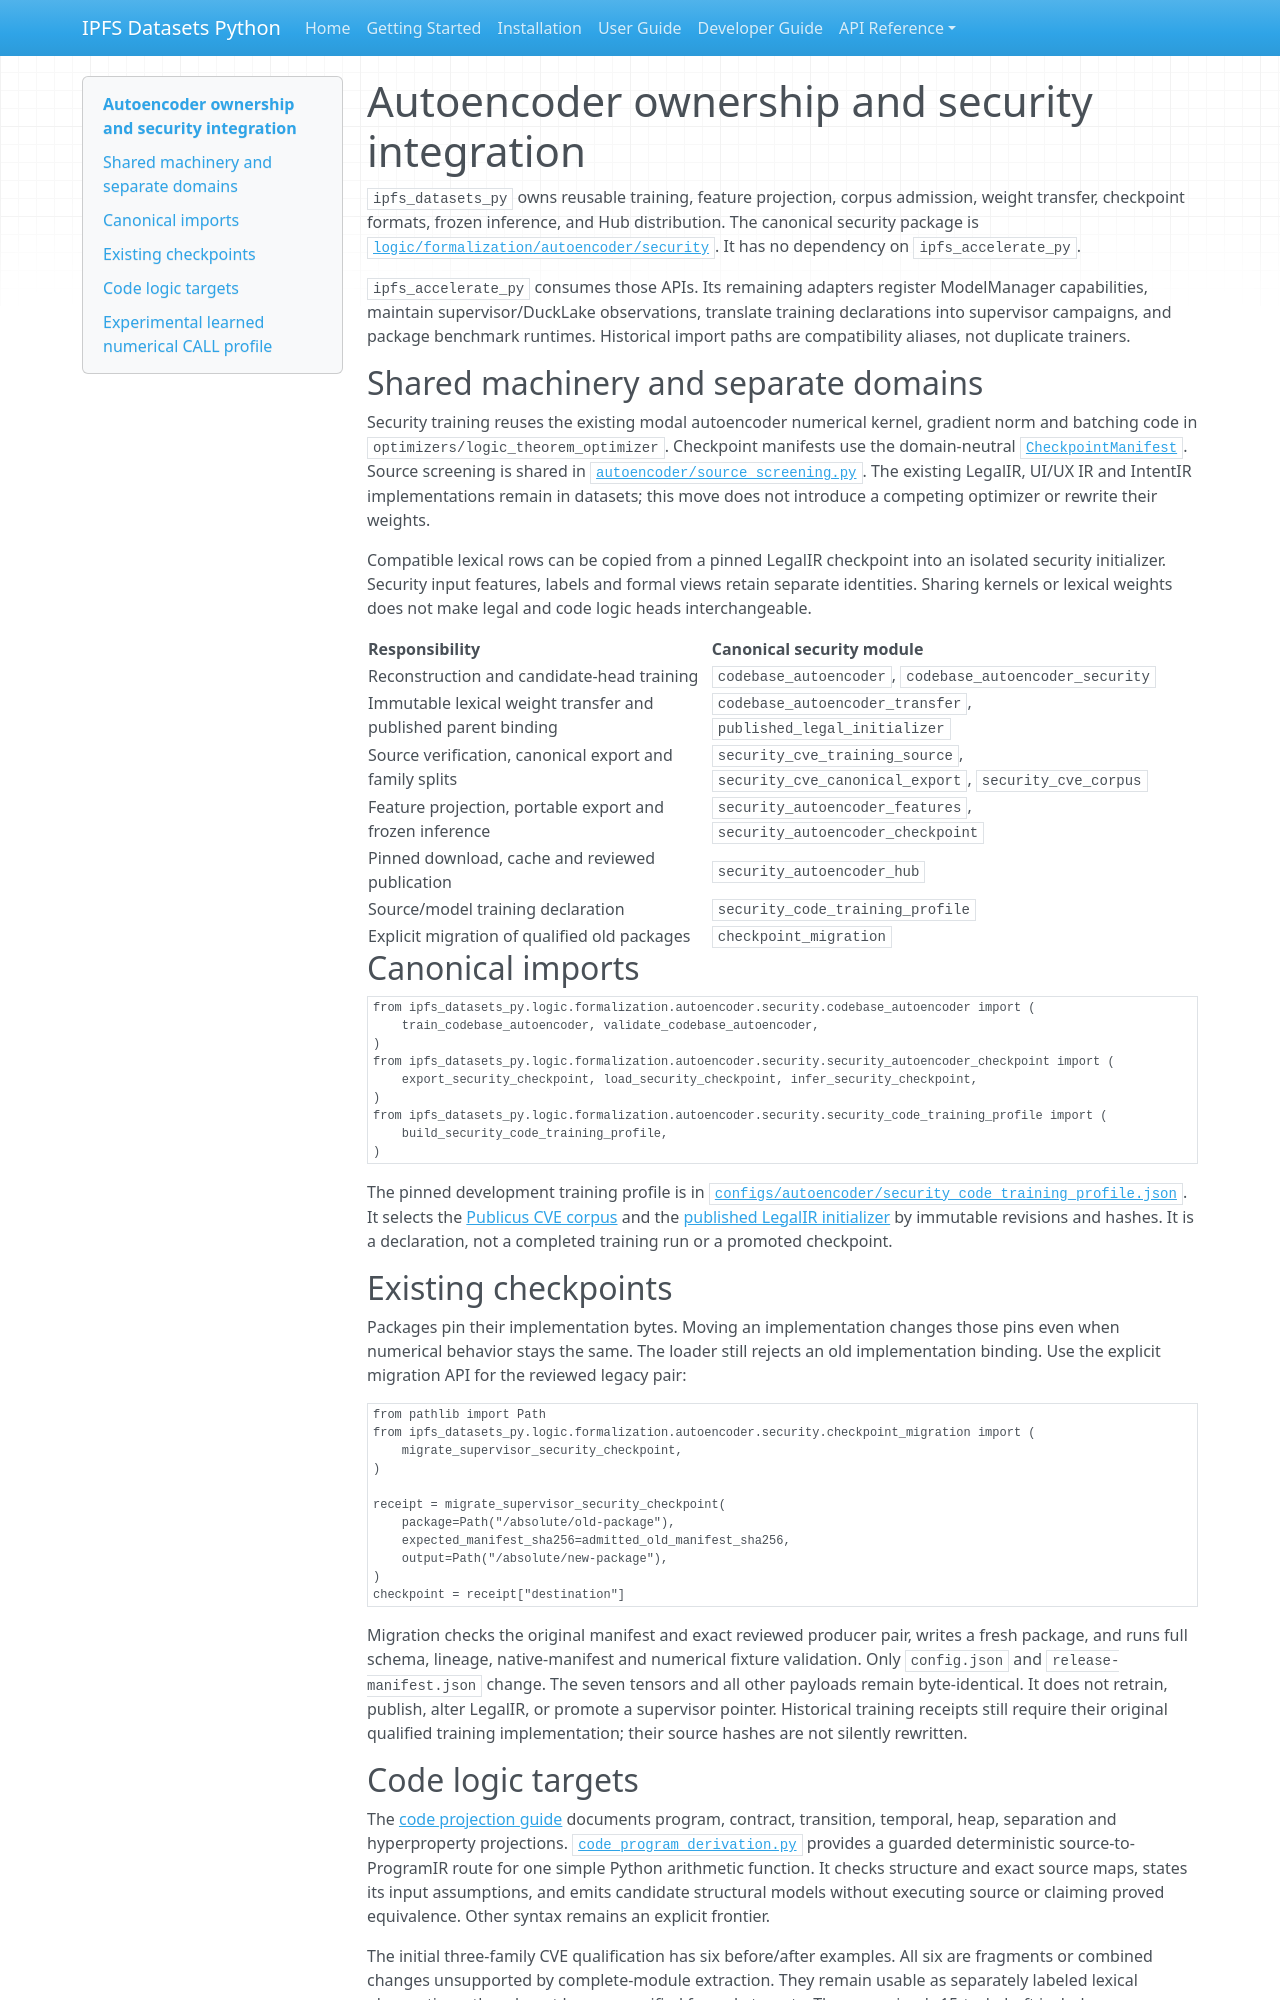

repository: endomorphosis/ipfs_datasets_py · page: autoencoder_ownership/index.html · generator: mkdocs

# Autoencoder ownership and security integration

`ipfs_datasets_py` owns reusable training, feature projection, corpus admission,
weight transfer, checkpoint formats, frozen inference, and Hub distribution.
The canonical security package is
[`logic/formalization/autoencoder/security`](../ipfs_datasets_py/logic/formalization/autoencoder/security).
It has no dependency on `ipfs_accelerate_py`.

`ipfs_accelerate_py` consumes those APIs. Its remaining adapters register
ModelManager capabilities, maintain supervisor/DuckLake observations, translate
training declarations into supervisor campaigns, and package benchmark runtimes.
Historical import paths are compatibility aliases, not duplicate trainers.

## Shared machinery and separate domains

Security training reuses the existing modal autoencoder numerical kernel,
gradient norm and batching code in `optimizers/logic_theorem_optimizer`.
Checkpoint manifests use the domain-neutral
[`CheckpointManifest`](../ipfs_datasets_py/logic/formalization/checkpoints.py).
Source screening is shared in
[`autoencoder/source_screening.py`](../ipfs_datasets_py/logic/formalization/autoencoder/source_screening.py).
The existing LegalIR, UI/UX IR and IntentIR implementations remain in datasets;
this move does not introduce a competing optimizer or rewrite their weights.

Compatible lexical rows can be copied from a pinned LegalIR checkpoint into an
isolated security initializer. Security input features, labels and formal views
retain separate identities. Sharing kernels or lexical weights does not make
legal and code logic heads interchangeable.

| Responsibility | Canonical security module |
| --- | --- |
| Reconstruction and candidate-head training | `codebase_autoencoder`, `codebase_autoencoder_security` |
| Immutable lexical weight transfer and published parent binding | `codebase_autoencoder_transfer`, `published_legal_initializer` |
| Source verification, canonical export and family splits | `security_cve_training_source`, `security_cve_canonical_export`, `security_cve_corpus` |
| Feature projection, portable export and frozen inference | `security_autoencoder_features`, `security_autoencoder_checkpoint` |
| Pinned download, cache and reviewed publication | `security_autoencoder_hub` |
| Source/model training declaration | `security_code_training_profile` |
| Explicit migration of qualified old packages | `checkpoint_migration` |

## Canonical imports

```python
from ipfs_datasets_py.logic.formalization.autoencoder.security.codebase_autoencoder import (
    train_codebase_autoencoder, validate_codebase_autoencoder,
)
from ipfs_datasets_py.logic.formalization.autoencoder.security.security_autoencoder_checkpoint import (
    export_security_checkpoint, load_security_checkpoint, infer_security_checkpoint,
)
from ipfs_datasets_py.logic.formalization.autoencoder.security.security_code_training_profile import (
    build_security_code_training_profile,
)
```

The pinned development training profile is in
[`configs/autoencoder/security_code_training_profile.json`](../configs/autoencoder/security_code_training_profile.json).
It selects the [Publicus CVE corpus](https://huggingface.co/datasets/Publicus/cvefixes-security-ir-graphrag)
and the [published LegalIR initializer](https://huggingface.co/datasets/justicedao/legal-ir-autoencoder-checkpoints)
by immutable revisions and hashes. It is a declaration, not a completed training
run or a promoted checkpoint.

## Existing checkpoints

Packages pin their implementation bytes. Moving an implementation changes those
pins even when numerical behavior stays the same. The loader still rejects an
old implementation binding. Use the explicit migration API for the reviewed
legacy pair:

```python
from pathlib import Path
from ipfs_datasets_py.logic.formalization.autoencoder.security.checkpoint_migration import (
    migrate_supervisor_security_checkpoint,
)

receipt = migrate_supervisor_security_checkpoint(
    package=Path("/absolute/old-package"),
    expected_manifest_sha256=admitted_old_manifest_sha256,
    output=Path("/absolute/new-package"),
)
checkpoint = receipt["destination"]
```

Migration checks the original manifest and exact reviewed producer pair, writes
a fresh package, and runs full schema, lineage, native-manifest and numerical
fixture validation. Only `config.json` and `release-manifest.json` change. The
seven tensors and all other payloads remain byte-identical. It does not retrain,
publish, alter LegalIR, or promote a supervisor pointer. Historical training
receipts still require their original qualified training implementation; their
source hashes are not silently rewritten.
